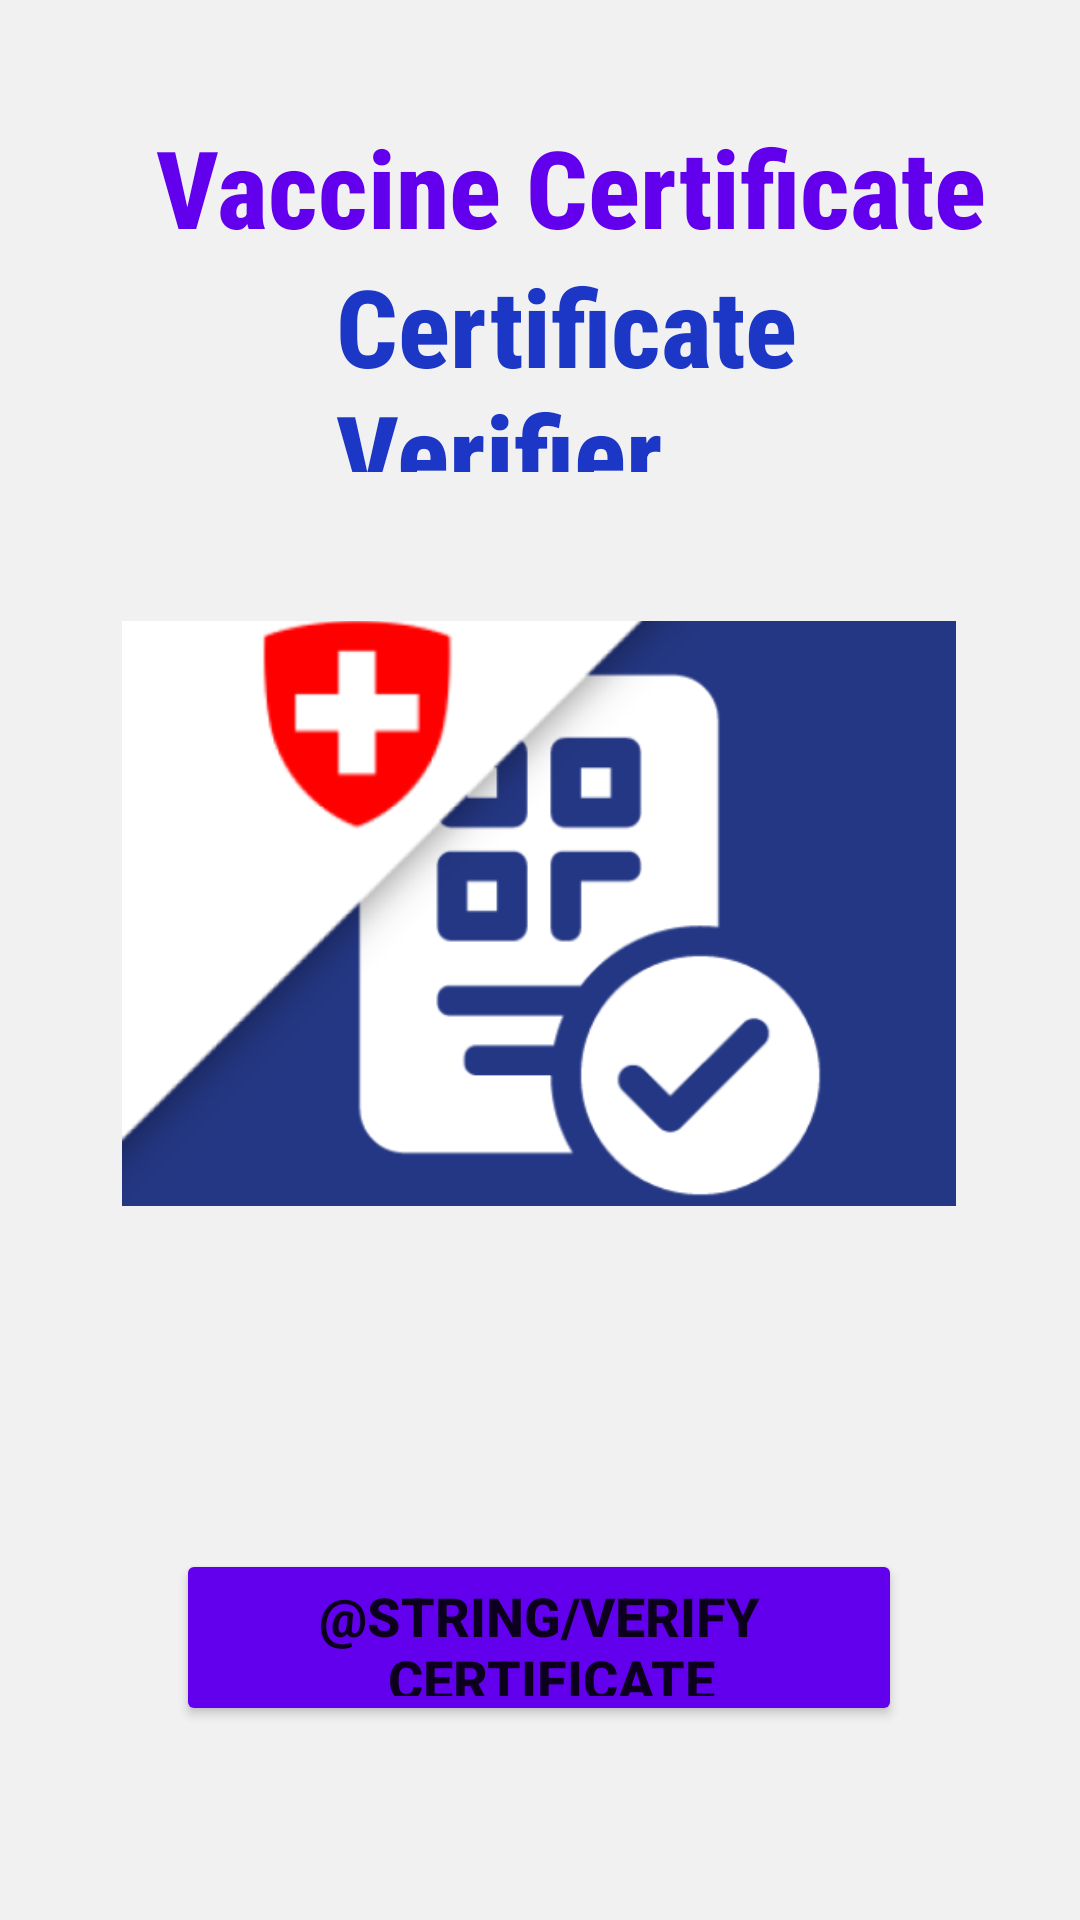

Produce the Android XML layout that renders to this screen, including the resource entries it uses.
<!-- AndroidManifest.xml: application theme Theme.CovPass -->
<!-- res/layout/activity_main.xml -->
<?xml version="1.0" encoding="utf-8"?>
<androidx.constraintlayout.widget.ConstraintLayout xmlns:android="http://schemas.android.com/apk/res/android"

    xmlns:app="http://schemas.android.com/apk/res-auto"
    xmlns:tools="http://schemas.android.com/tools"
    android:layout_width="match_parent"
    android:layout_height="match_parent"
    android:background="#72E1DFDF"
    android:padding="10dp"
    android:paddingLeft="10dp"
    tools:context=".MainActivity">

    <TextView
        android:id="@+id/textView2"
        android:layout_width="wrap_content"
        android:layout_height="wrap_content"
        android:fontFamily="sans-serif-condensed-medium"
        android:paddingLeft="30dp"
        android:text="Vaccine Certificate "
        android:textColor="@color/purple_500"
        android:textSize="36sp"
        android:textStyle="bold"
        android:typeface="monospace"
        app:layout_constraintBottom_toBottomOf="parent"
        app:layout_constraintHorizontal_bias="0.493"
        app:layout_constraintLeft_toLeftOf="parent"
        app:layout_constraintRight_toRightOf="parent"
        app:layout_constraintTop_toTopOf="parent"
        app:layout_constraintVertical_bias="0.049" />

    <TextView
        android:id="@+id/textView"
        android:layout_width="238dp"
        android:layout_height="73dp"
        android:fontFamily="sans-serif-condensed-medium"
        android:padding="0dp"
        android:paddingLeft="30dp"
        android:text="@string/Verifier"
        android:textColor="#1C36C6"
        android:textSize="36sp"
        android:textStyle="bold"
        android:typeface="monospace"
        app:layout_constraintBottom_toBottomOf="parent"
        app:layout_constraintEnd_toEndOf="parent"
        app:layout_constraintHorizontal_bias="1.0"
        app:layout_constraintStart_toStartOf="parent"
        app:layout_constraintTop_toTopOf="parent"
        app:layout_constraintVertical_bias="0.136" />

    <ImageView
        android:id="@+id/imageView"
        android:layout_width="278dp"
        android:layout_height="195dp"
        android:contentDescription="@string/app_name"
        android:scaleType="centerCrop"
        app:layout_constraintBottom_toBottomOf="parent"
        app:layout_constraintEnd_toEndOf="parent"
        app:layout_constraintHorizontal_bias="0.496"
        app:layout_constraintStart_toStartOf="parent"
        app:layout_constraintTop_toBottomOf="@+id/textView"
        app:layout_constraintVertical_bias="0.179"
        app:srcCompat="@drawable/covid" />

    <Button

        android:id="@+id/btn_scan"
        android:layout_width="242dp"
        android:layout_height="59dp"
        android:layout_marginTop="112dp"
        android:fontFamily="sans-serif-medium"
        android:text="@string/VERIFY_CERTIFICATE"
        android:textSize="18sp"
        android:textStyle="bold"
        app:backgroundTint="@color/purple_500"
        app:layout_constraintBottom_toBottomOf="parent"
        app:layout_constraintEnd_toEndOf="@+id/imageView"
        app:layout_constraintStart_toStartOf="@+id/imageView"
        app:layout_constraintTop_toBottomOf="@+id/imageView"
        app:layout_constraintVertical_bias="0.042" />

</androidx.constraintlayout.widget.ConstraintLayout>
<!-- resources referenced by this layout -->
<resources>
  <!-- drawable covid: png bitmap (drawable, 41321 bytes) -->
  <string name="Verifier">Certificate Verifier</string>
  <string name="app_name">CovPass</string>
  <style name="Theme.CovPass" parent="Theme.MaterialComponents.DayNight.DarkActionBar">
          
          <item name="colorPrimary">@color/purple_500</item>
          <item name="colorPrimaryVariant">@color/purple_700</item>
          <item name="colorOnPrimary">@color/white</item>
          
          <item name="colorSecondary">@color/teal_200</item>
          <item name="colorSecondaryVariant">@color/teal_700</item>
          <item name="colorOnSecondary">@color/black</item>
          
          <item name="android:statusBarColor" tools:targetApi="l">?attr/colorPrimaryVariant</item>
          
      </style>
  <!-- not gathered from this repository: default colours our renderer supplied (Android Studio template values) -->
  <color name="purple_500">#FF6200EE</color>
  <color name="purple_700">#FF3700B3</color>
  <color name="teal_200">#FF03DAC5</color>
  <color name="teal_700">#FF018786</color>
  <color name="black">#FF000000</color>
  <color name="white">#FFFFFFFF</color>
</resources>
